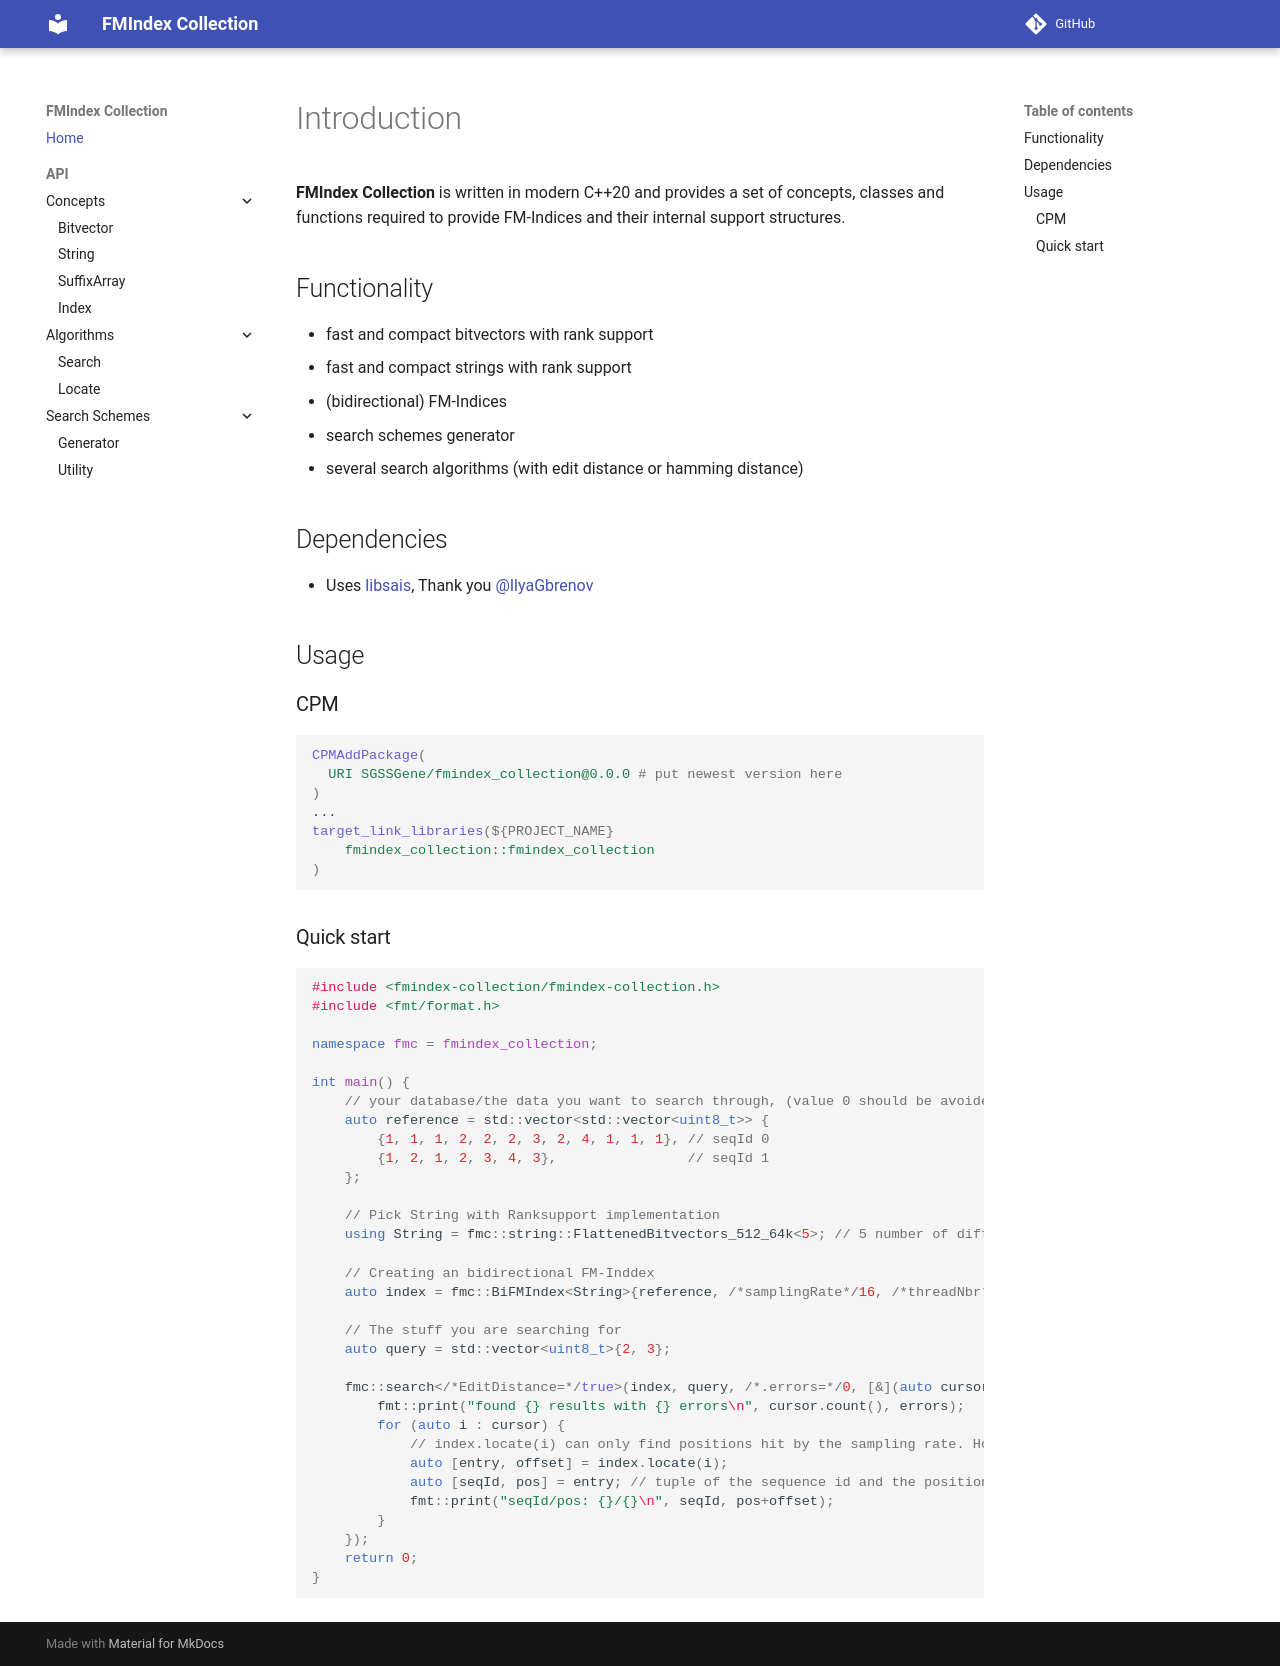

repository: SGSSGene/fmindex-collection · page: index.html · generator: mkdocs

<!--
    SPDX-FileCopyrightText: 2006-2025, Knut Reinert & Freie Universität Berlin
    SPDX-FileCopyrightText: 2016-2025, Knut Reinert & MPI für molekulare Genetik
    SPDX-License-Identifier: CC-BY-4.0
-->
# Introduction

**FMIndex Collection** is written in modern C++20 and provides a set of concepts, classes and functions required
to provide FM-Indices and their internal support structures.

## Functionality
- fast and compact bitvectors with rank support
- fast and compact strings with rank support
- (bidirectional) FM-Indices
- search schemes generator
- several search algorithms (with edit distance or hamming distance)


## Dependencies
- Uses [libsais](https://github.com/IlyaGrebnov/libsais), Thank you [@IlyaGbrenov](https://github.com/IlyaGrebnov)

## Usage
### CPM
```cmake
CPMAddPackage(
  URI SGSSGene/fmindex_collection@0.0.0 # put newest version here
)
...
target_link_libraries(${PROJECT_NAME}
    fmindex_collection::fmindex_collection
)
```
### Quick start
```c++
#include <fmindex-collection/fmindex-collection.h>
#include <fmt/format.h>

namespace fmc = fmindex_collection;

int main() {
    // your database/the data you want to search through, (value 0 should be avoided)
    auto reference = std::vector<std::vector<uint8_t>> {
        {1, 1, 1, 2, 2, 2, 3, 2, 4, 1, 1, 1}, // seqId 0
        {1, 2, 1, 2, 3, 4, 3},                // seqId 1
    };

    // Pick String with Ranksupport implementation
    using String = fmc::string::FlattenedBitvectors_512_64k<5>; // 5 number of different characters

    // Creating an bidirectional FM-Inddex
    auto index = fmc::BiFMIndex<String>{reference, /*samplingRate*/16, /*threadNbr*/1};

    // The stuff you are searching for
    auto query = std::vector<uint8_t>{2, 3};

    fmc::search</*EditDistance=*/true>(index, query, /*.errors=*/0, [&](auto cursor, size_t errors) {
        fmt::print("found {} results with {} errors\n", cursor.count(), errors);
        for (auto i : cursor) {
            // index.locate(i) can only find positions hit by the sampling rate. How many position this is off, is indicated by the offset value
            auto [entry, offset] = index.locate(i);
            auto [seqId, pos] = entry; // tuple of the sequence id and the position inside the sequence
            fmt::print("seqId/pos: {}/{}\n", seqId, pos+offset);
        }
    });
    return 0;
}
```
